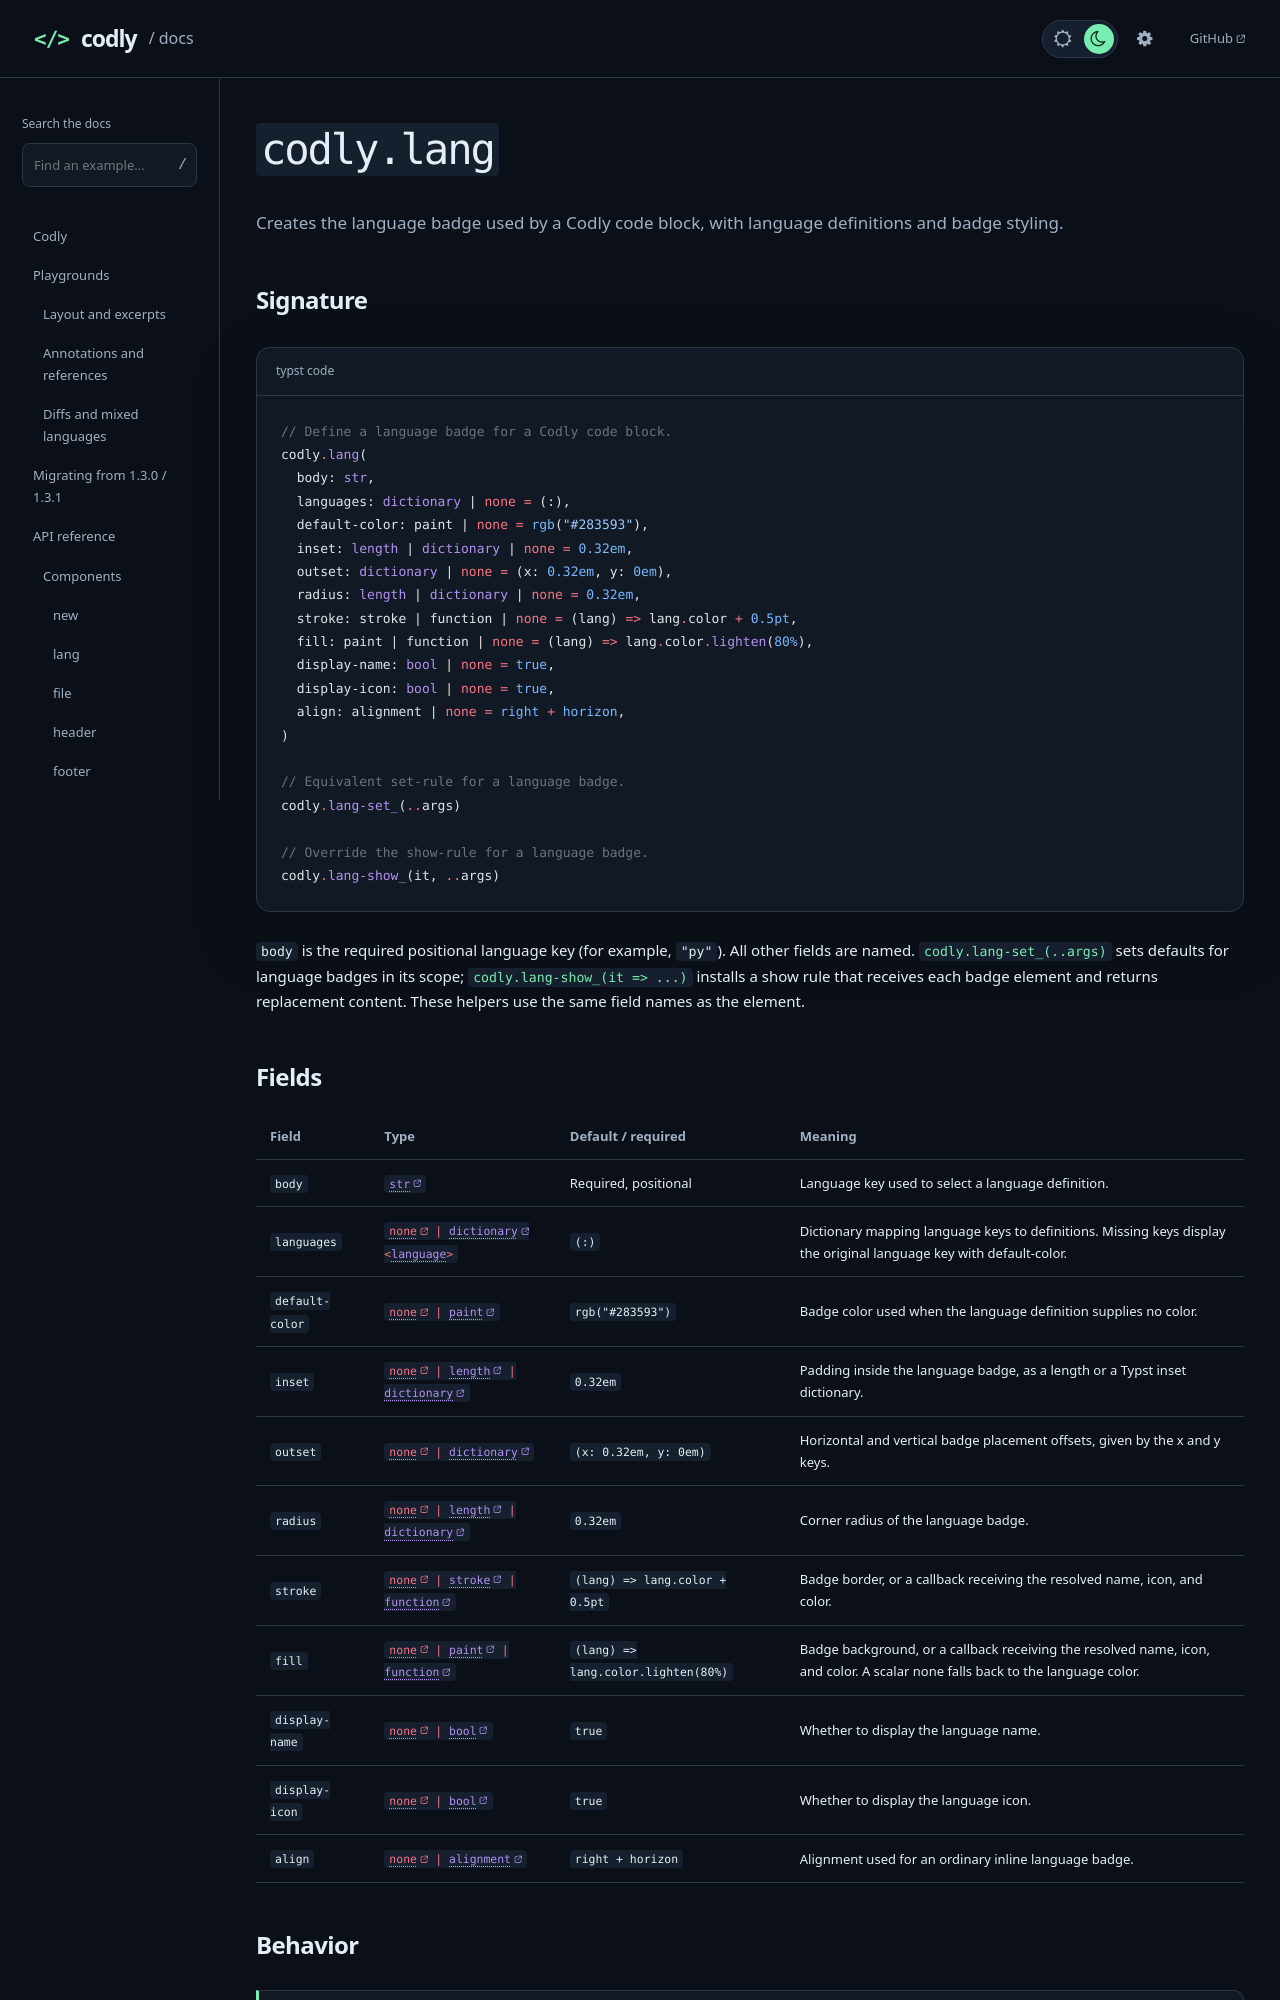

repository: Dherse/codly · page: api/components/lang.html · generator: mdbook

# `codly.lang`

Creates the language badge used by a Codly code block, with language definitions and badge styling.

## Signature

```typst code
// Define a language badge for a Codly code block.
codly.lang(
  body: str,
  languages: dictionary | none = (:),
  default-color: paint | none = rgb("#283593"),
  inset: length | dictionary | none = 0.32em,
  outset: dictionary | none = (x: 0.32em, y: 0em),
  radius: length | dictionary | none = 0.32em,
  stroke: stroke | function | none = (lang) => lang.color + 0.5pt,
  fill: paint | function | none = (lang) => lang.color.lighten(80%),
  display-name: bool | none = true,
  display-icon: bool | none = true,
  align: alignment | none = right + horizon,
)

// Equivalent set-rule for a language badge.
codly.lang-set_(..args)

// Override the show-rule for a language badge.
codly.lang-show_(it, ..args)
```

`body` is the required positional language key (for example, `"py"`). All other fields are named. [`codly.lang-set_(..args)`](#signature) sets defaults for language badges in its scope; [`codly.lang-show_(it => ...)`](#signature) installs a show rule that receives each badge element and returns replacement content. These helpers use the same field names as the element.

## Fields

{{#arg-table elements.lang}}
